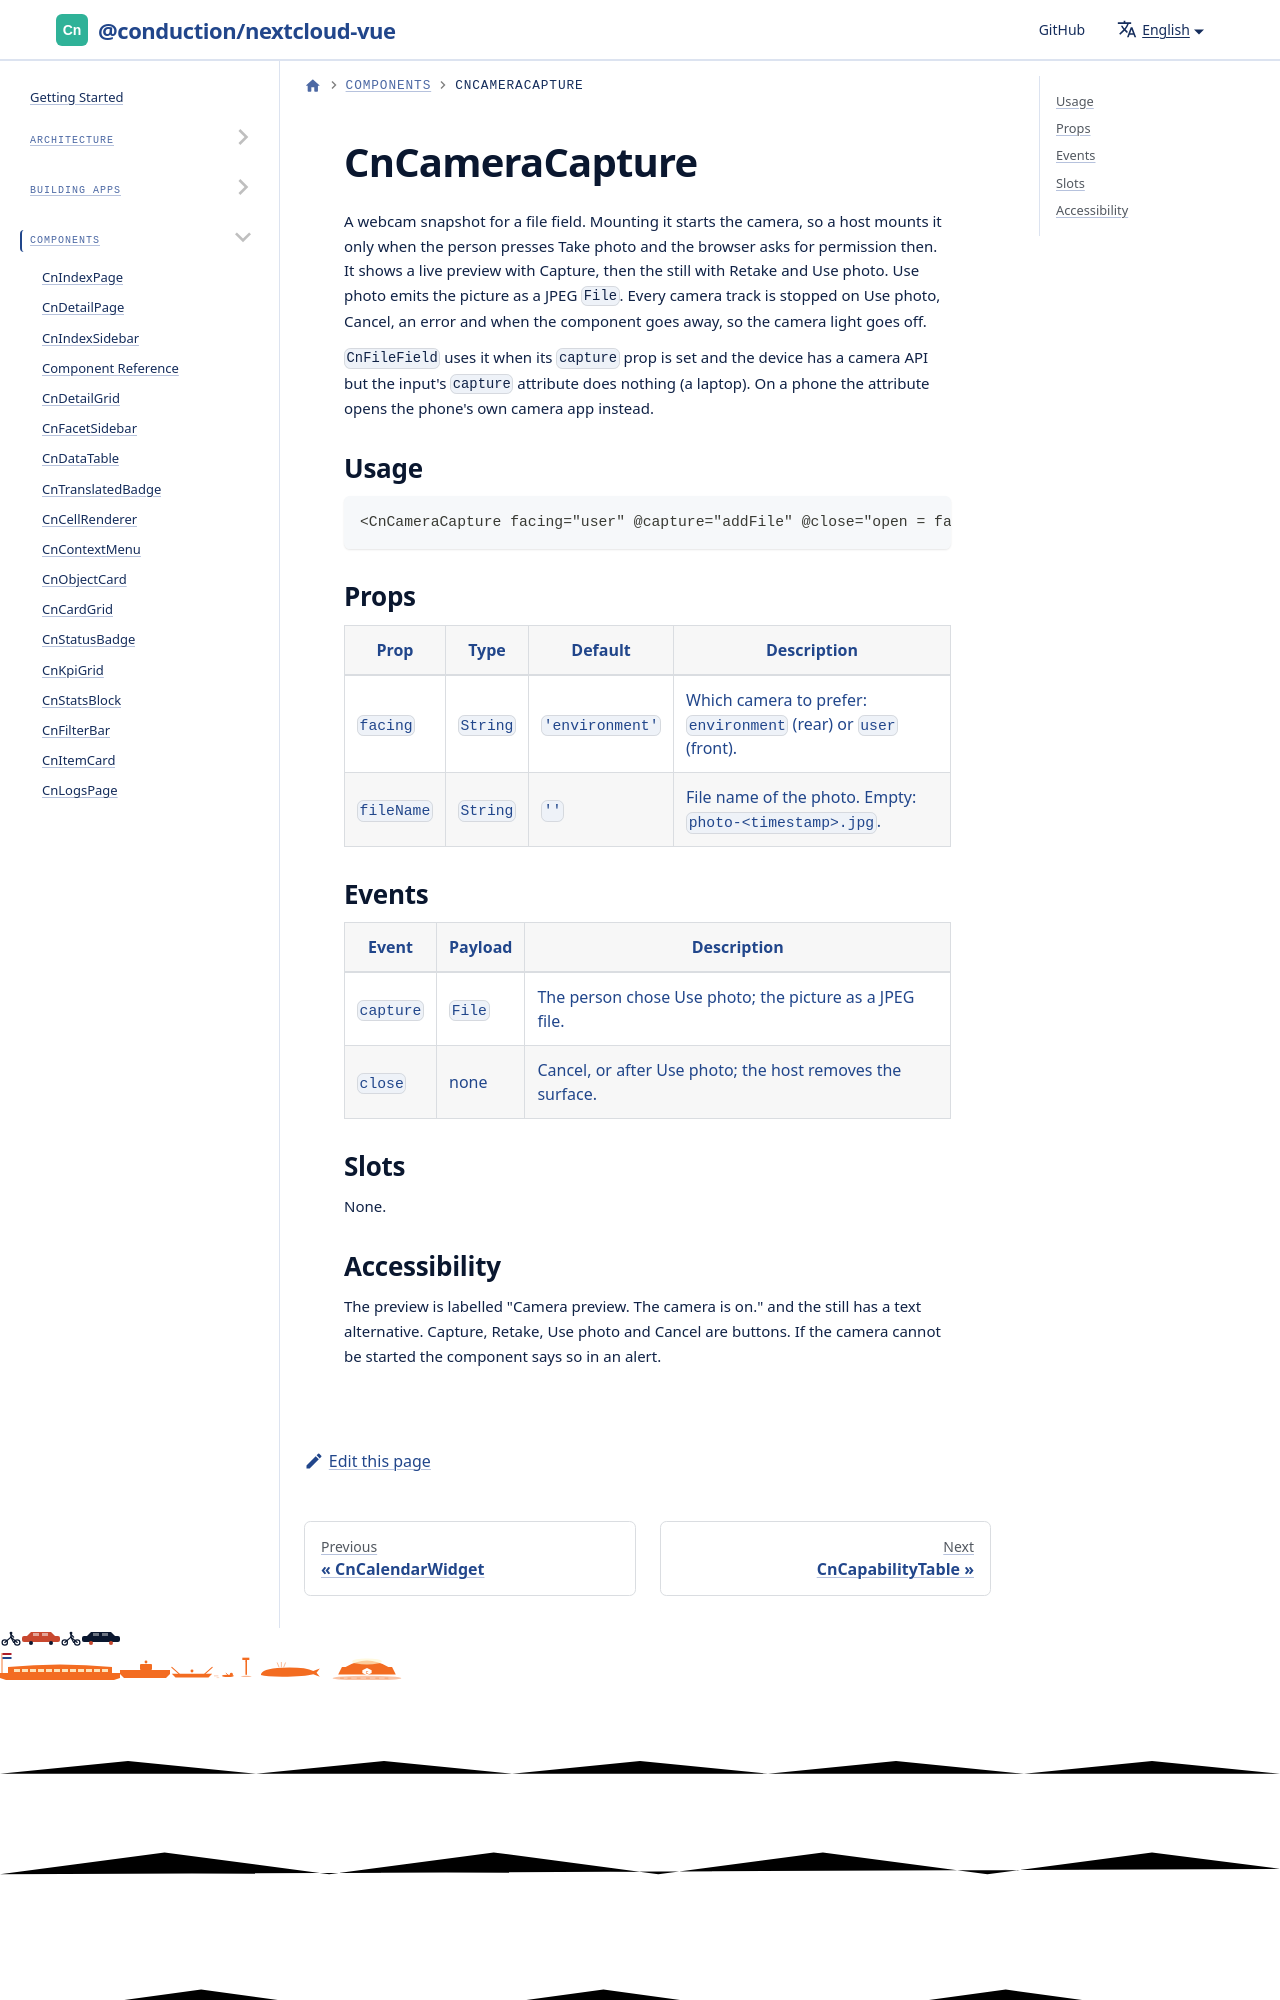

repository: ConductionNL/nextcloud-vue · page: docs/components/cn-camera-capture/index.html · generator: docusaurus

# CnCameraCapture

A webcam snapshot for a file field. Mounting it starts the camera, so a host mounts it only when the person presses Take photo and the browser asks for permission then. It shows a live preview with Capture, then the still with Retake and Use photo. Use photo emits the pictur
